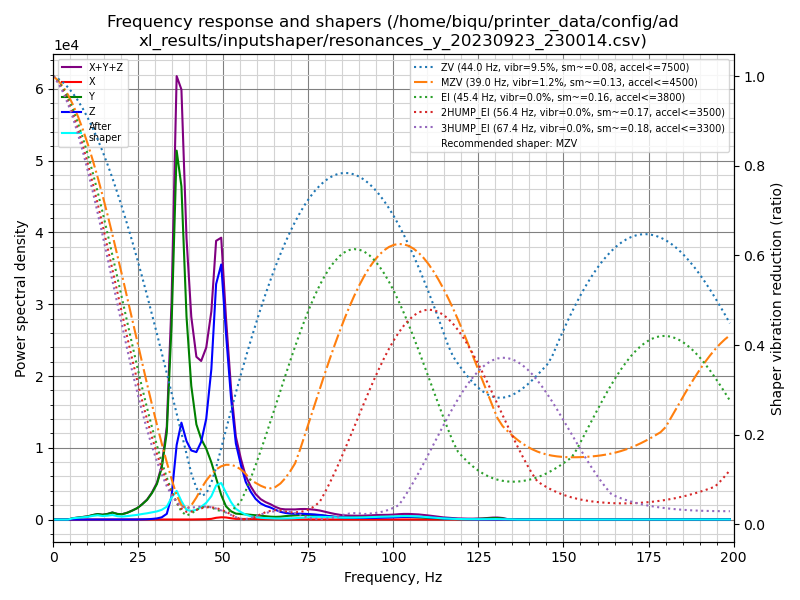

Values plotted in this chart, from the file beside it:
freq, psd_x, psd_y, psd_z, psd_xyz
0.0, 7.856e+00, 5.065e+02, 4.031e+02, 9.174e+02
1.5, 2.669e+01, 2.956e+02, 2.375e+02, 5.597e+02
2.9, 2.886e+01, 2.474e+01, 2.017e+01, 7.377e+01
4.4, 3.229e+01, 2.233e+02, 1.866e+01, 2.743e+02
5.8, 3.101e+01, 1.069e+03, 2.235e+01, 1.122e+03
7.3, 3.187e+01, 1.966e+03, 2.221e+01, 2.021e+03
8.7, 3.293e+01, 2.991e+03, 2.412e+01, 3.048e+03
10.2, 3.045e+01, 4.546e+03, 2.179e+01, 4.599e+03
11.6, 3.497e+01, 7.236e+03, 2.191e+01, 7.293e+03
13.1, 3.740e+01, 1.011e+04, 2.706e+01, 1.018e+04
14.5, 3.588e+01, 9.742e+03, 2.723e+01, 9.805e+03
16.0, 3.760e+01, 1.256e+04, 2.697e+01, 1.262e+04
17.4, 6.298e+01, 1.715e+04, 3.976e+01, 1.725e+04
18.9, 8.906e+01, 1.470e+04, 4.080e+01, 1.483e+04
20.3, 4.691e+01, 1.524e+04, 3.594e+01, 1.532e+04
21.8, 4.182e+01, 2.086e+04, 5.359e+01, 2.096e+04
23.2, 4.926e+01, 2.885e+04, 1.075e+02, 2.900e+04
24.7, 6.562e+01, 3.928e+04, 2.246e+02, 3.957e+04
26.1, 7.527e+01, 5.491e+04, 5.578e+02, 5.554e+04
27.6, 8.236e+01, 7.581e+04, 1.189e+03, 7.708e+04
29.0, 1.040e+02, 1.063e+05, 2.467e+03, 1.089e+05
30.5, 1.360e+02, 1.514e+05, 4.823e+03, 1.563e+05
31.9, 1.801e+02, 2.293e+05, 9.895e+03, 2.394e+05
33.4, 2.480e+02, 4.066e+05, 2.665e+04, 4.334e+05
34.8, 3.685e+02, 9.435e+05, 1.129e+05, 1.057e+06
36.3, 3.031e+02, 1.871e+06, 3.783e+05, 2.249e+06
37.7, 3.408e+02, 1.755e+06, 5.103e+05, 2.265e+06
39.2, 3.646e+02, 1.111e+06, 4.295e+05, 1.540e+06
40.6, 4.400e+02, 7.579e+05, 3.917e+05, 1.150e+06
42.1, 7.879e+02, 5.594e+05, 3.966e+05, 9.568e+05
43.5, 1.320e+03, 4.904e+05, 4.716e+05, 9.633e+05
45.0, 2.011e+03, 4.451e+05, 6.341e+05, 1.081e+06
46.5, 4.479e+03, 3.711e+05, 9.769e+05, 1.352e+06
47.9, 1.172e+04, 2.772e+05, 1.575e+06, 1.864e+06
49.4, 1.563e+04, 1.692e+05, 1.759e+06, 1.944e+06
50.8, 1.475e+04, 9.402e+04, 1.321e+06, 1.430e+06
52.3, 9.408e+03, 6.001e+04, 8.830e+05, 9.524e+05
53.7, 5.080e+03, 4.446e+04, 5.709e+05, 6.204e+05
55.2, 4.485e+03, 4.309e+04, 4.184e+05, 4.660e+05
56.6, 5.008e+03, 4.094e+04, 2.975e+05, 3.435e+05
58.1, 4.752e+03, 3.868e+04, 2.245e+05, 2.679e+05
59.5, 4.297e+03, 3.568e+04, 1.717e+05, 2.117e+05
61.0, 4.120e+03, 3.255e+04, 1.371e+05, 1.737e+05
62.4, 4.058e+03, 2.909e+04, 1.194e+05, 1.525e+05
63.9, 3.281e+03, 2.588e+04, 1.073e+05, 1.364e+05
65.3, 2.194e+03, 2.442e+04, 8.933e+04, 1.159e+05
66.8, 1.254e+03, 2.677e+04, 7.187e+04, 9.990e+04
68.2, 1.163e+03, 3.269e+04, 6.310e+04, 9.696e+04
69.7, 1.793e+03, 3.769e+04, 5.884e+04, 9.832e+04
71.1, 2.180e+03, 4.096e+04, 5.749e+04, 1.006e+05
72.6, 2.330e+03, 4.459e+04, 5.923e+04, 1.062e+05
74.0, 1.740e+03, 4.825e+04, 5.898e+04, 1.090e+05
75.5, 1.220e+03, 5.036e+04, 5.664e+04, 1.082e+05
76.9, 1.128e+03, 5.024e+04, 5.386e+04, 1.052e+05
78.4, 1.112e+03, 4.727e+04, 5.020e+04, 9.858e+04
79.8, 1.317e+03, 4.215e+04, 4.391e+04, 8.737e+04
81.3, 1.631e+03, 3.656e+04, 3.745e+04, 7.564e+04
82.7, 1.709e+03, 3.185e+04, 3.161e+04, 6.517e+04
84.2, 1.786e+03, 2.763e+04, 2.658e+04, 5.600e+04
85.6, 1.765e+03, 2.500e+04, 2.332e+04, 5.008e+04
... 78 more rows
